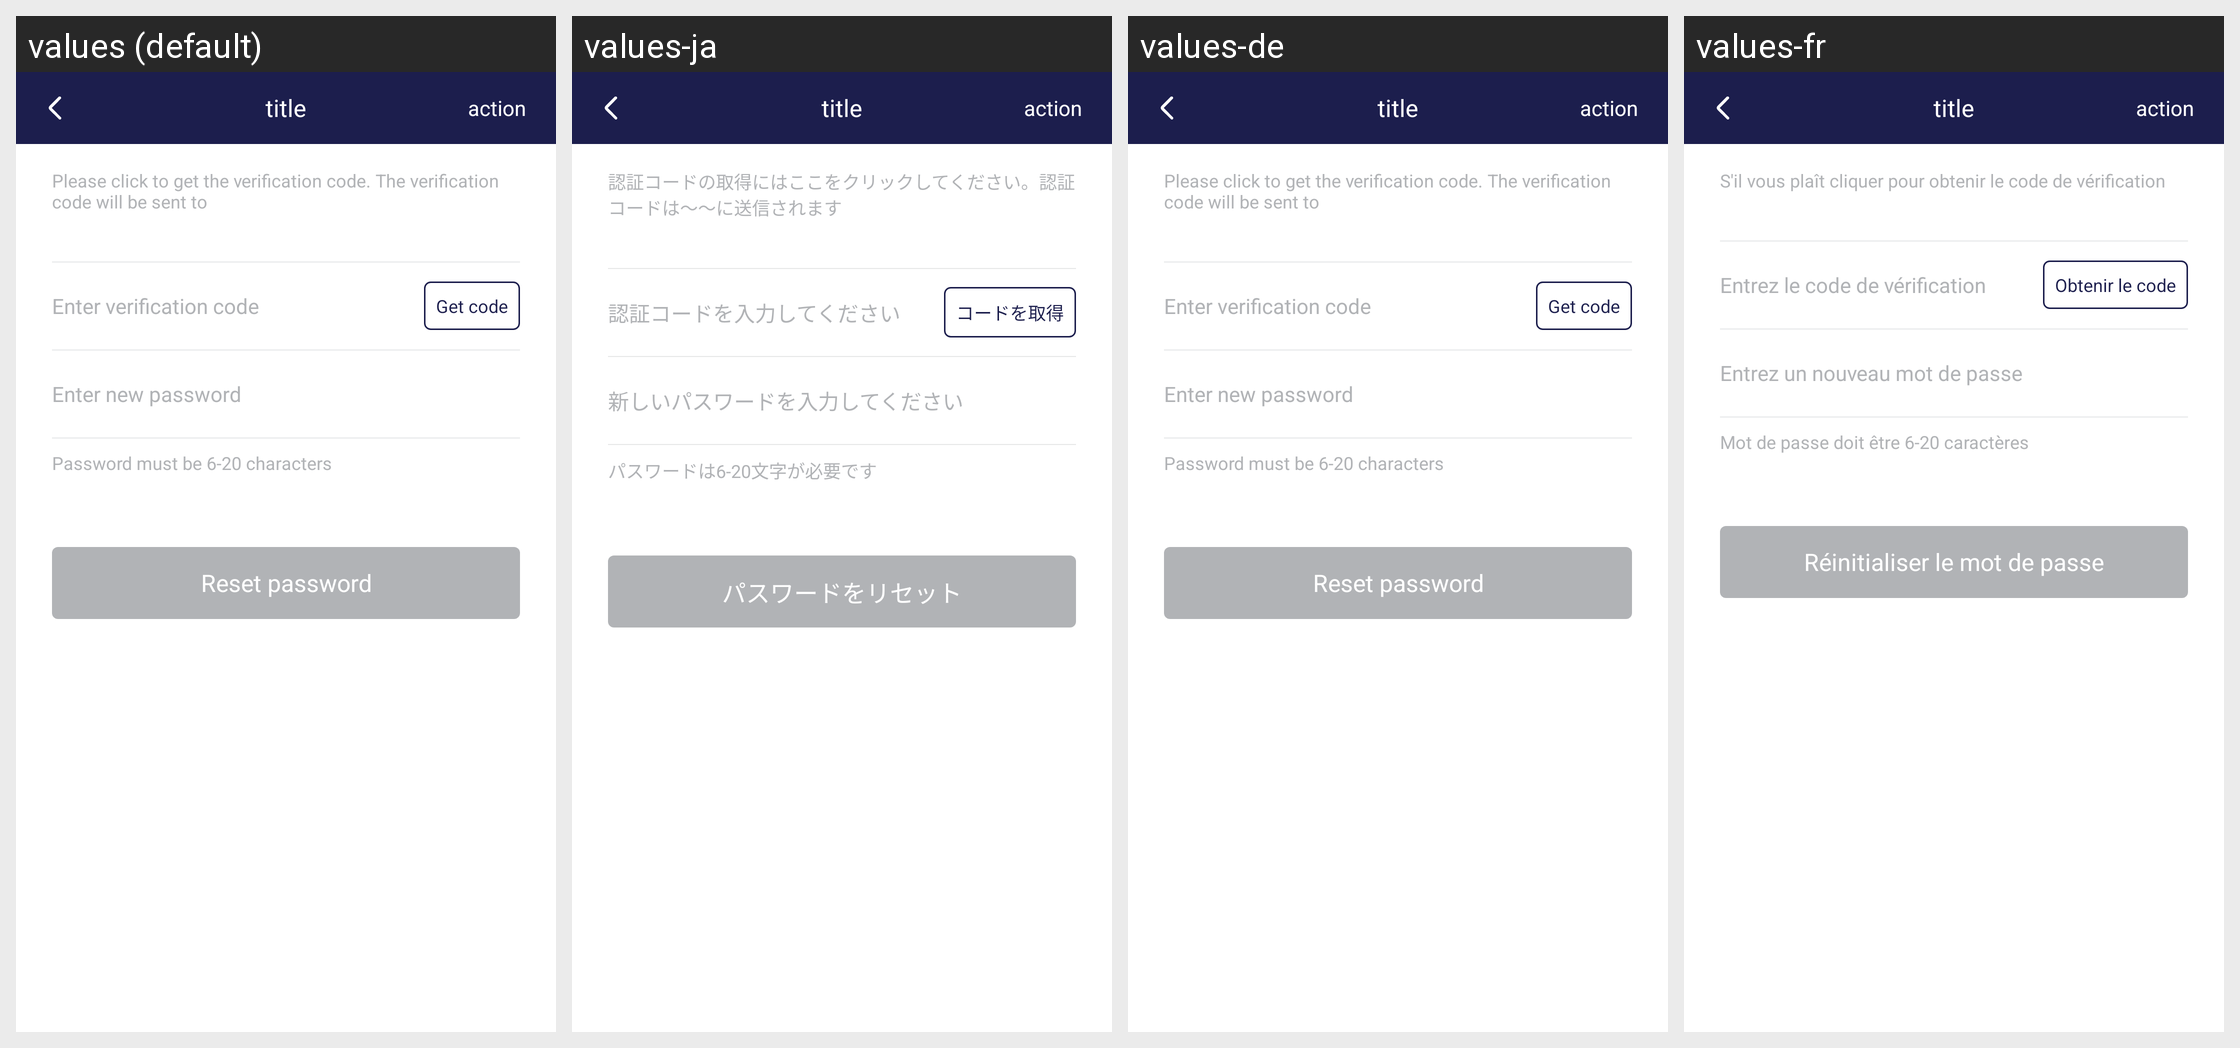

Locale-by-locale string values for the Android screen shown in this grid:
Android screen res/layout/activity_reset_pwd.xml rendered under 4 locales, left to right: values (default), values-ja, values-de, values-fr. Device: Nexus 5 (rendered at 1080×1920; each locale shown at half size, 540×960, under a caption strip naming it); theme AppTheme.
Other locales in the repository, not shown: values-zh.
Strings drawn on this screen, with the default value and each locale's value (text and hints the layout hard-codes, and strings that could not be matched under every locale, appear in the picture but are not listed):

note_safety_verifiction_send_code
  values: Please click to get the verification code. The verification code will be sent to
  values-ja: 認証コードの取得にはここをクリックしてください。認証コードは～～に送信されます
  values-de: Please click to get the verification code. The verification code will be sent to
  values-fr: S'il vous plaît cliquer pour obtenir le code de vérification

enter_verifiction_code
  values: Enter verification code
  values-ja: 認証コードを入力してください
  values-de: Enter verification code
  values-fr: Entrez le code de vérification

get_code
  values: Get code
  values-ja: コードを取得
  values-de: Get code
  values-fr: Obtenir le code

enter_new_pwd
  values: Enter new password
  values-ja: 新しいパスワードを入力してください
  values-de: Enter new password
  values-fr: Entrez un nouveau mot de passe

note_pwd_format
  values: Password must be 6-20 characters
  values-ja: パスワードは6-20文字が必要です
  values-de: Password must be 6-20 characters
  values-fr: Mot de passe doit être 6-20 caractères

reset_pwd
  values: Reset password
  values-ja: パスワードをリセット
  values-de: Reset password
  values-fr: Réinitialiser le mot de passe

page_title
  values: title
  values-ja: title  [not translated; the default value is used]
  values-de: title  [not translated; the default value is used]
  values-fr: title  [not translated; the default value is used]

page_action
  values: action
  values-ja: action  [not translated; the default value is used]
  values-de: action  [not translated; the default value is used]
  values-fr: action  [not translated; the default value is used]
